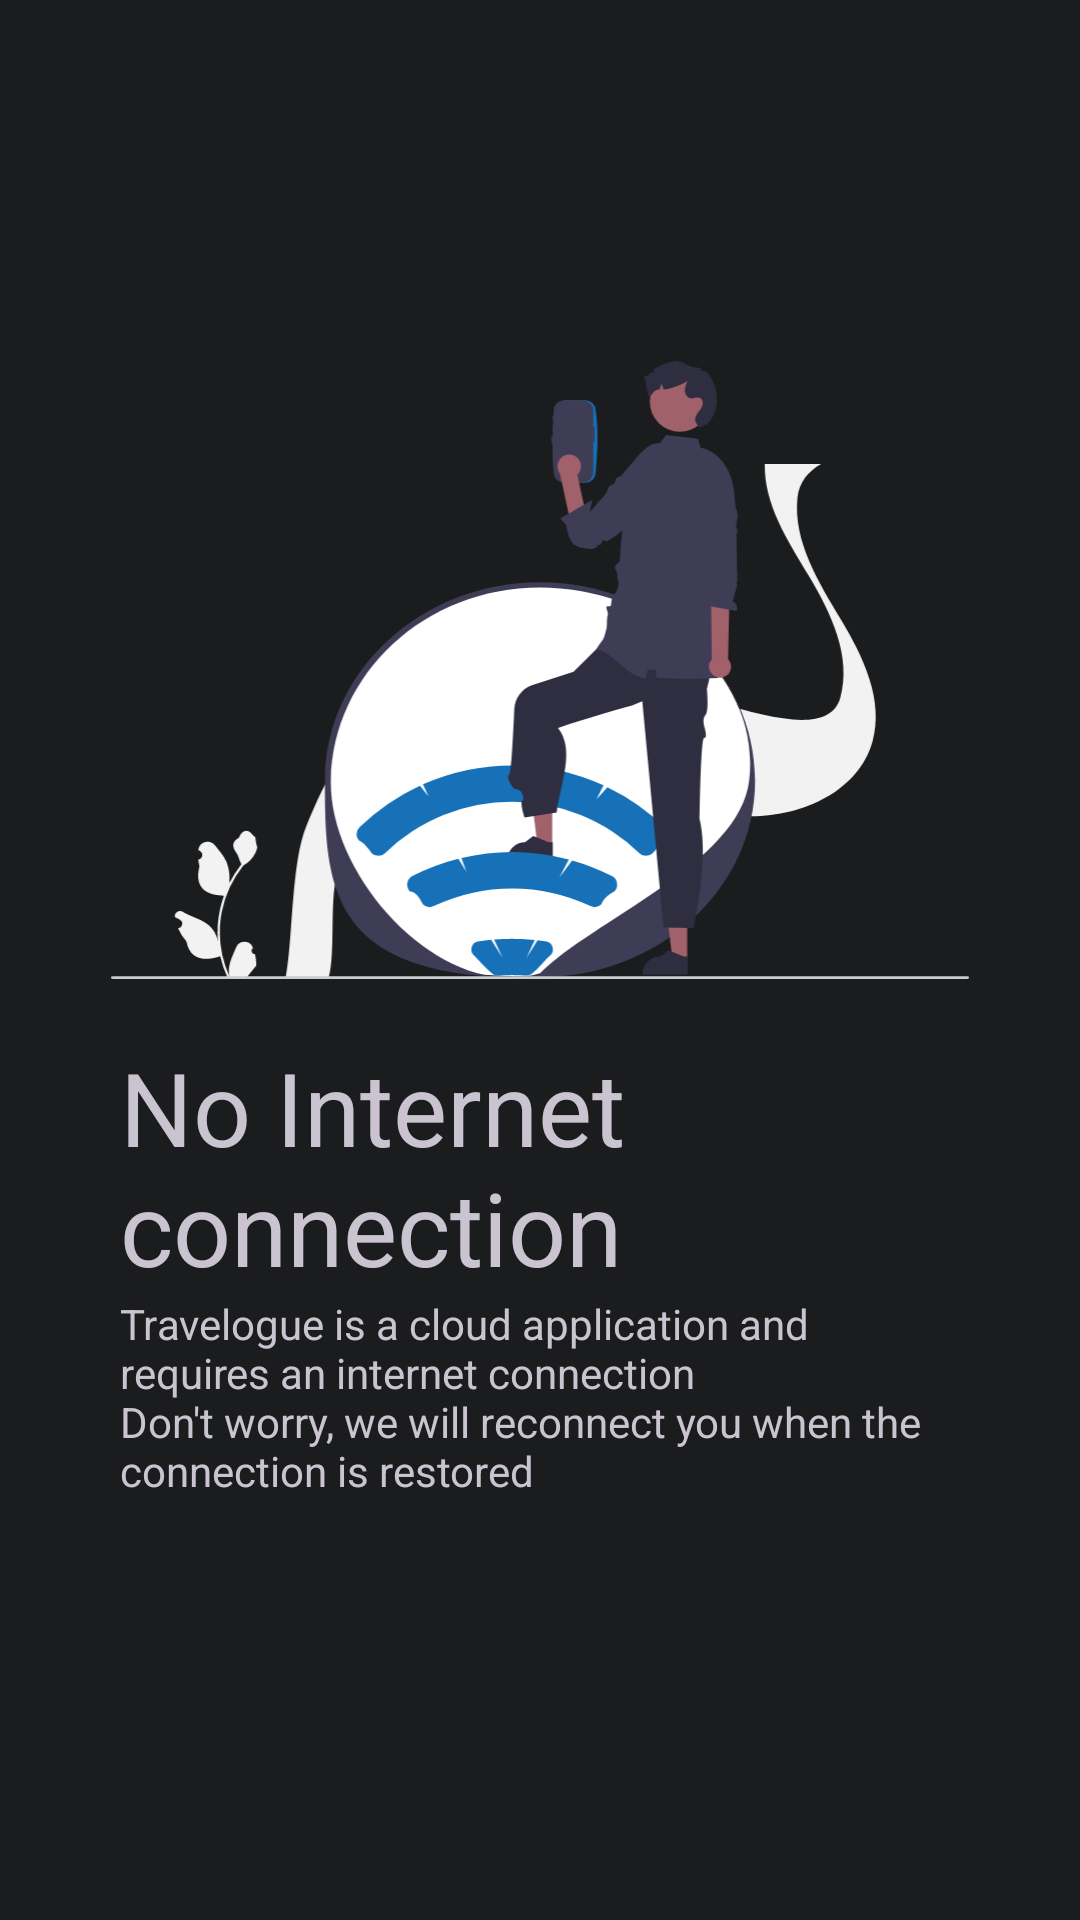

Here is an Android app screen rendered from its layout file. Give the layout XML and the strings, colors and styles it references.
<!-- AndroidManifest.xml: application theme Theme.Travelogue -->
<!-- res/layout/activity_no_connection.xml -->
<?xml version="1.0" encoding="utf-8"?>
<LinearLayout xmlns:android="http://schemas.android.com/apk/res/android"
    xmlns:app="http://schemas.android.com/apk/res-auto"
    xmlns:tools="http://schemas.android.com/tools"
    android:layout_width="match_parent"
    android:layout_height="match_parent"
    android:gravity="center"
    android:orientation="vertical"
    tools:context=".activity.NoConnection">

    <ImageView
        android:id="@+id/no_connection_activity_image_view"
        android:layout_width="wrap_content"
        android:layout_height="206dp"
        android:layout_marginBottom="20dp"
        app:srcCompat="@drawable/undraw_signal_searching" />

    <TextView
        android:id="@+id/no_connection_activity_textview_1"
        android:layout_width="280dp"
        android:layout_height="wrap_content"
        android:text="@string/no_connection_activity_textview_1"
        android:textSize="34sp" />

    <TextView
        android:id="@+id/no_connection_activity_textview_2"
        android:layout_width="280dp"
        android:layout_height="wrap_content"
        android:layout_marginBottom="20dp"
        android:text="@string/no_connection_activity_textview_2" />

</LinearLayout>
<!-- resources referenced by this layout -->
<resources>
  <string name="no_connection_activity_textview_1">No Internet connection</string>
  <string name="no_connection_activity_textview_2">Travelogue is a cloud application and requires an internet connection\nDon\'t worry, we will reconnect you when the connection is restored</string>
  <color name="md_theme_dark_primary">#9ECAFF</color>
  <color name="md_theme_dark_onPrimary">#003258</color>
  <color name="md_theme_dark_primaryContainer">#00497C</color>
  <color name="md_theme_dark_onPrimaryContainer">#D1E4FF</color>
  <color name="md_theme_dark_secondary">#A5D64E</color>
  <color name="md_theme_dark_onSecondary">#233600</color>
  <color name="md_theme_dark_secondaryContainer">#354E00</color>
  <color name="md_theme_dark_onSecondaryContainer">#C0F367</color>
  <color name="md_theme_dark_tertiary">#B1D26C</color>
  <color name="md_theme_dark_onTertiary">#253600</color>
  <color name="md_theme_dark_tertiaryContainer">#374E00</color>
  <color name="md_theme_dark_onTertiaryContainer">#CCEF85</color>
  <color name="md_theme_dark_error">#FFB4AB</color>
  <color name="md_theme_dark_errorContainer">#93000A</color>
  <color name="md_theme_dark_onError">#690005</color>
  <color name="md_theme_dark_onErrorContainer">#FFDAD6</color>
  <color name="md_theme_dark_background">#1A1C1E</color>
  <color name="md_theme_dark_onBackground">#E2E2E6</color>
  <color name="md_theme_dark_surface">#1A1C1E</color>
  <color name="md_theme_dark_onSurface">#E2E2E6</color>
  <color name="md_theme_dark_surfaceVariant">#42474E</color>
  <color name="md_theme_dark_onSurfaceVariant">#C3C7CF</color>
  <color name="md_theme_dark_outline">#8D9199</color>
  <color name="md_theme_dark_inverseOnSurface">#1A1C1E</color>
  <color name="md_theme_dark_inverseSurface">#E2E2E6</color>
  <color name="md_theme_dark_inversePrimary">#0061A3</color>
</resources>
